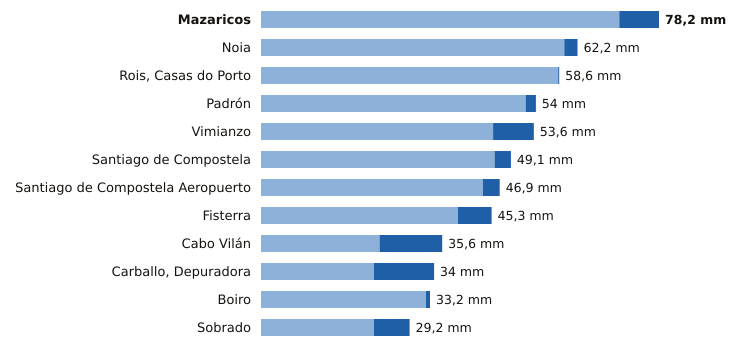

Source data for this figure (header and first rows):
estacion, provincia, indicativo, mm_6_dias_anteriores, mm_hoy, mm_7_dias, horas_de_hoy
Mazaricos, A Coruña, 1406X, 70.4, 7.8, 78.2, 11
Noia, A Coruña, 1435C, 59.6, 2.6, 62.2, 9
Rois, Casas do Porto, A Coruña, 1476R, 58.4, 0.2, 58.6, 10
Padrón, A Coruña, 1473A, 52.0, 2.0, 54.0, 12
Vimianzo, A Coruña, 1399, 45.6, 8.0, 53.6, 8
Santiago de Compostela, A Coruña, 1475X, 45.9, 3.2, 49.1, 12
Santiago de Compostela Aeropuerto, A Coruña, 1428, 43.6, 3.3, 46.9, 12
Fisterra, A Coruña, 1400, 38.7, 6.6, 45.3, 12
Cabo Vilán, A Coruña, 1393, 23.3, 12.3, 35.6, 12
Carballo, Depuradora, A Coruña, 1390X, 22.2, 11.8, 34.0, 9
Boiro, A Coruña, 1442U, 32.4, 0.8, 33.2, 10
Sobrado, A Coruña, 1410X, 22.2, 7.0, 29.2, 8
